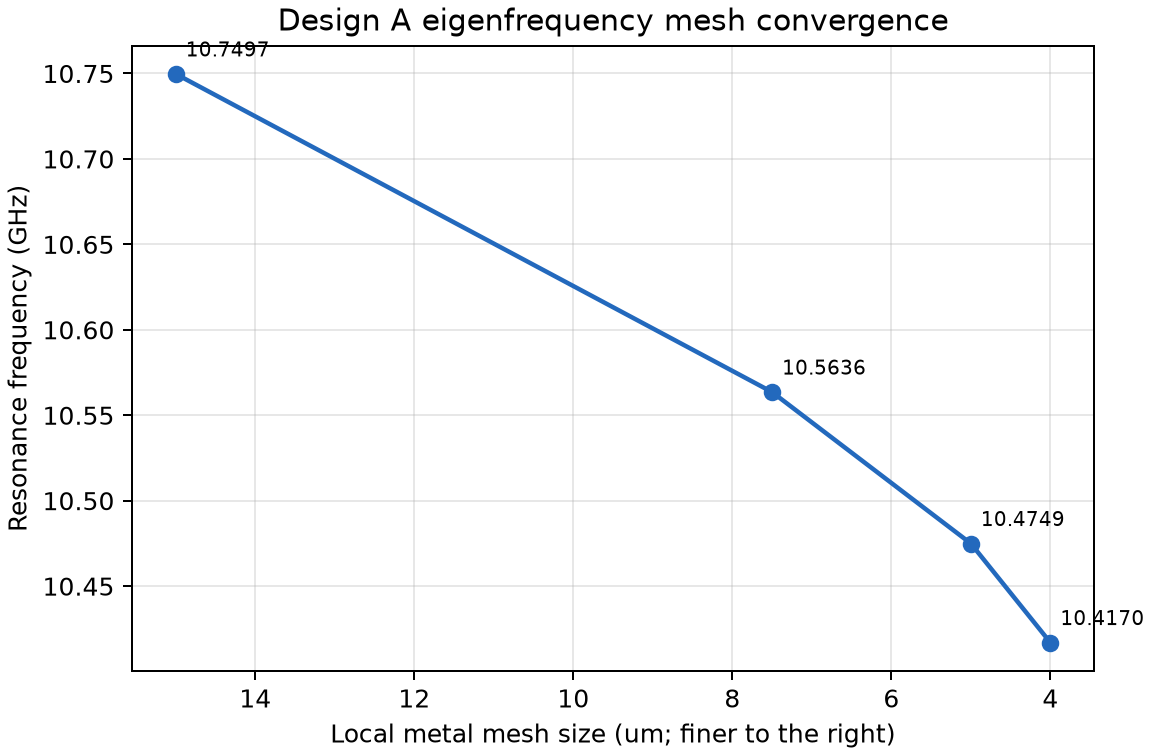

The file beside this chart, header and first rows:
case, metal_edge_um, nodes, tetrahedra, frequency_ghz, change_from_previous_percent
coarse, 15.0, 9371, 38792, 10.75, 
medium, 7.5, 45523, 212684, 10.56, -1.732
fine, 5.0, 68934, 288488, 10.47, -0.8389
finer, 4.0, 105368, 452993, 10.42, -0.5533
